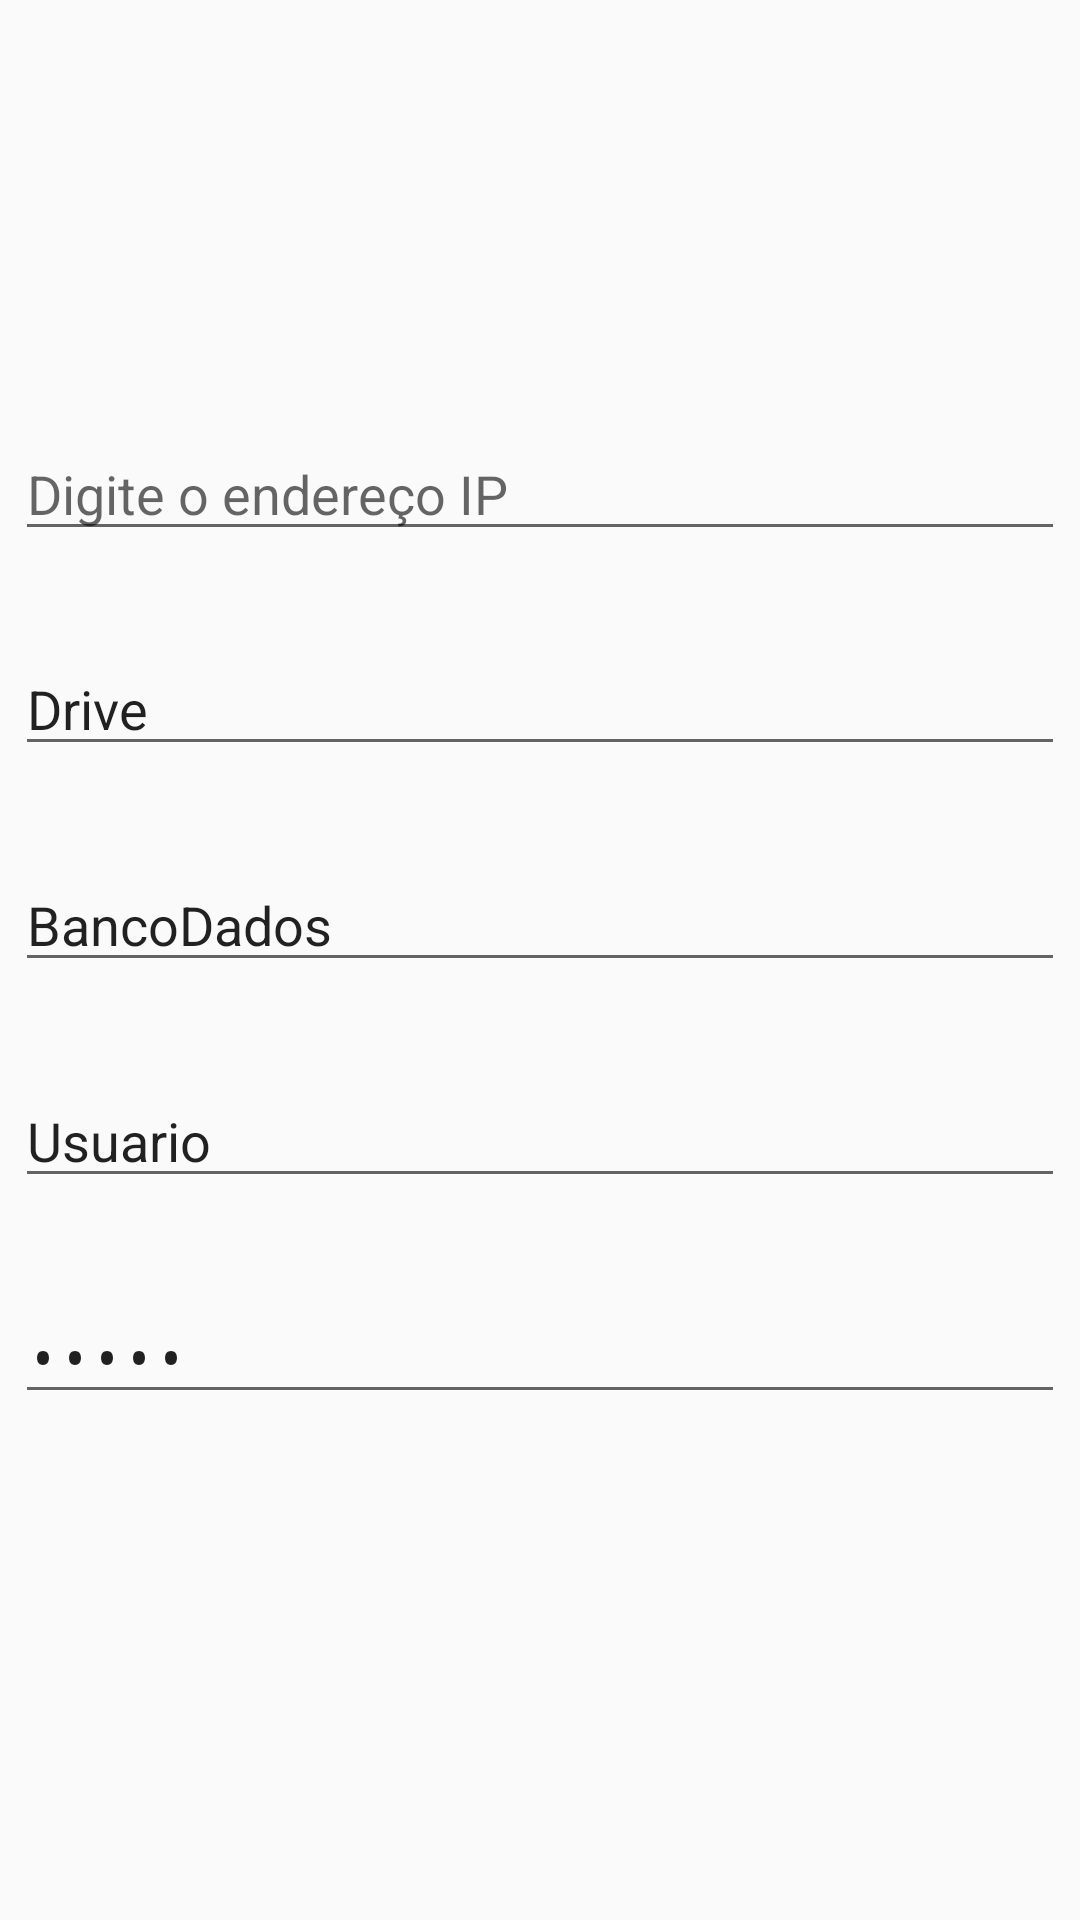

Write the Android layout XML for this screen, with the resource values it uses.
<!-- AndroidManifest.xml: activity theme AppTheme.NoActionBar -->
<!-- res/layout/activity_configuracoes.xml -->
<?xml version="1.0" encoding="utf-8"?>
<LinearLayout xmlns:android="http://schemas.android.com/apk/res/android"
    xmlns:tools="http://schemas.android.com/tools"
    android:layout_width="match_parent"
    android:layout_height="match_parent"
    android:orientation="vertical"
    android:paddingBottom="@dimen/activity_vertical_margin"
    android:paddingLeft="@dimen/activity_horizontal_margin"
    android:paddingRight="@dimen/activity_horizontal_margin"
    android:paddingTop="@dimen/activity_vertical_margin"
    android:weightSum="1"
    tools:context="com.example.lerron.devtimeacademico.ConfiguracoesActivity">

    <LinearLayout
        android:layout_width="match_parent"
        android:layout_height="51dp"
        android:orientation="vertical"></LinearLayout>

    <LinearLayout
        android:layout_width="match_parent"
        android:layout_height="70dp"
        android:layout_weight="0.06"
        android:orientation="vertical"
        android:weightSum="1">

        <ListView
            android:id="@+id/listViewConfiguracao"
            android:layout_width="match_parent"
            android:layout_height="70dp" />
    </LinearLayout>

    <LinearLayout
        android:layout_width="match_parent"
        android:layout_height="wrap_content"
        android:layout_gravity="center_horizontal"
        android:layout_weight="0.10"
        android:orientation="vertical">

        <EditText
            android:id="@+id/txtIP"
            android:layout_width="match_parent"
            android:layout_height="wrap_content"
            android:ems="10"
            android:hint="Digite o endereço IP"
            android:inputType="text" />
    </LinearLayout>

    <LinearLayout
        android:layout_width="match_parent"
        android:layout_height="wrap_content"
        android:layout_weight="0.10"
        android:orientation="vertical">

        <EditText
            android:id="@+id/txtDriver"
            android:layout_width="match_parent"
            android:layout_height="wrap_content"
            android:hint="Digite o nome do driver de conexão"
            android:inputType="textPersonName"
            android:text="@string/txtDriver" />
    </LinearLayout>

    <LinearLayout
        android:layout_width="match_parent"
        android:layout_height="wrap_content"
        android:layout_gravity="center_horizontal"
        android:layout_weight="0.10"
        android:orientation="vertical">

        <EditText
            android:id="@+id/txtBancoDados"
            android:layout_width="match_parent"
            android:layout_height="wrap_content"
            android:ems="10"
            android:hint="Digite o nome do banco de dados"
            android:inputType="textPersonName"
            android:text="@string/txtBancoDados" />
    </LinearLayout>

    <LinearLayout
        android:layout_width="match_parent"
        android:layout_height="wrap_content"
        android:layout_gravity="center_horizontal"
        android:layout_weight="0.10"
        android:orientation="vertical">

        <EditText
            android:id="@+id/txtUsuario"
            android:layout_width="match_parent"
            android:layout_height="wrap_content"
            android:ems="10"
            android:hint="Digite o usuário do SGBD"
            android:inputType="textPersonName"
            android:text="@string/txtUsuario" />
    </LinearLayout>

    <LinearLayout
        android:layout_width="match_parent"
        android:layout_height="wrap_content"
        android:layout_weight="0.10"
        android:orientation="vertical">

        <EditText
            android:id="@+id/txtSenha"
            android:layout_width="match_parent"
            android:layout_height="wrap_content"
            android:ems="10"
            android:hint="Digite a senha do SGBD"
            android:inputType="textPassword"
            android:text="@string/txtSenha" />
    </LinearLayout>

</LinearLayout>
<!-- resources referenced by this layout -->
<resources>
  <dimen name="activity_horizontal_margin">5dp</dimen>
  <dimen name="activity_vertical_margin">3dp</dimen>
  <string name="txtBancoDados">BancoDados</string>
  <string name="txtDriver">Drive</string>
  <string name="txtSenha">Senha</string>
  <string name="txtUsuario">Usuario</string>
  <style name="AppTheme.NoActionBar">
          <item name="windowActionBar">false</item>
          <item name="windowNoTitle">true</item>
      </style>
</resources>
